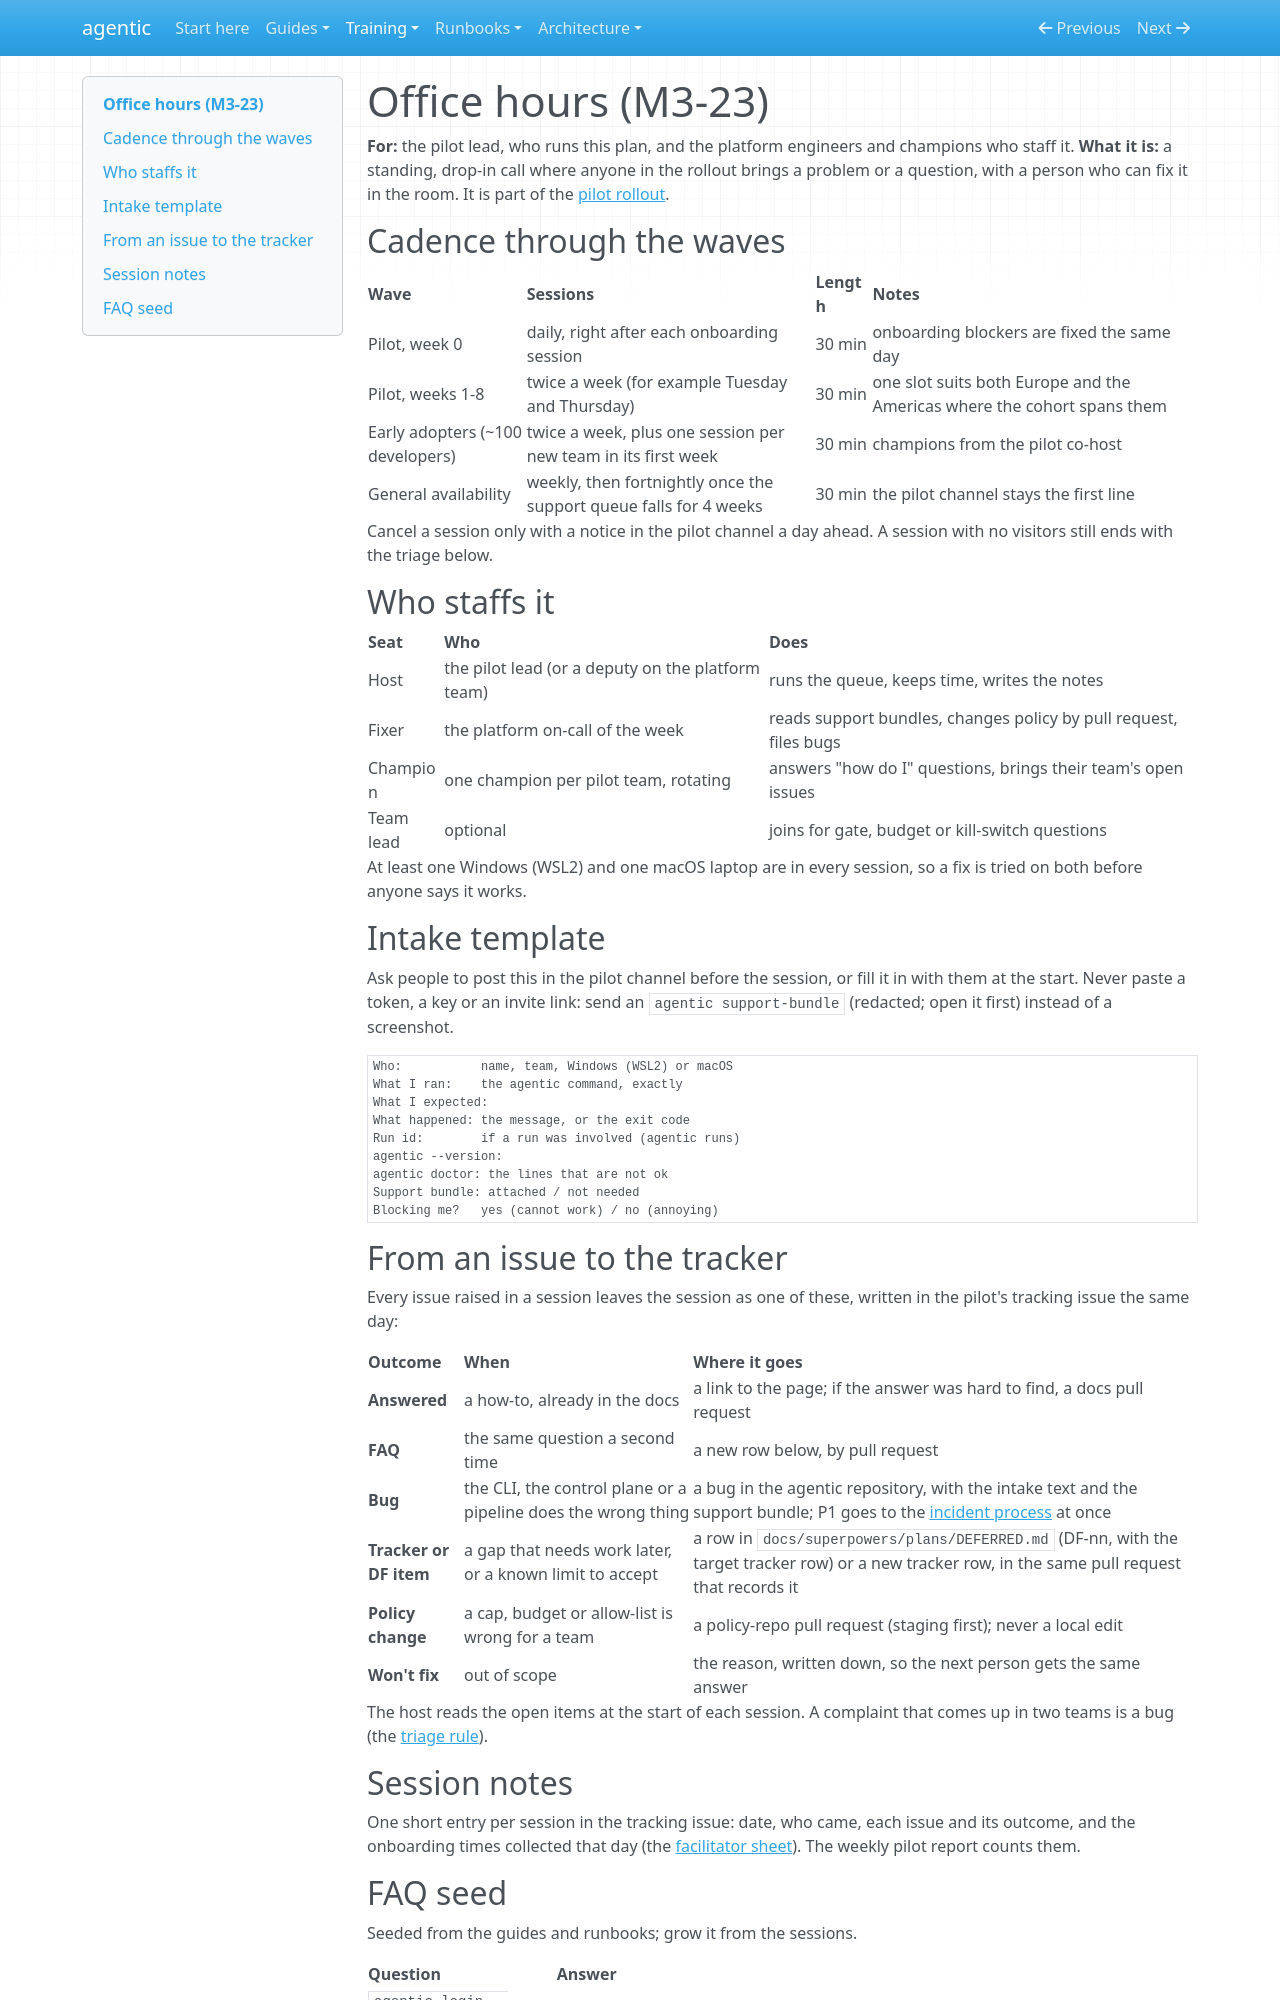

repository: cbeyondcloud/agentic-sdlc · page: training/office-hours.html · generator: mkdocs

# Office hours (M3-23)

**For:** the pilot lead, who runs this plan, and the platform engineers and champions who
staff it. **What it is:** a standing, drop-in call where anyone in the rollout brings a
problem or a question, with a person who can fix it in the room. It is part of the
[pilot rollout](../runbooks/pilot-rollout.md#4-training).

## Cadence through the waves

| Wave | Sessions | Length | Notes |
|---|---|---|---|
| Pilot, week 0 | daily, right after each onboarding session | 30 min | onboarding blockers are fixed the same day |
| Pilot, weeks 1-8 | twice a week (for example Tuesday and Thursday) | 30 min | one slot suits both Europe and the Americas where the cohort spans them |
| Early adopters (~100 developers) | twice a week, plus one session per new team in its first week | 30 min | champions from the pilot co-host |
| General availability | weekly, then fortnightly once the support queue falls for 4 weeks | 30 min | the pilot channel stays the first line |

Cancel a session only with a notice in the pilot channel a day ahead. A session with no
visitors still ends with the triage below.

## Who staffs it

| Seat | Who | Does |
|---|---|---|
| Host | the pilot lead (or a deputy on the platform team) | runs the queue, keeps time, writes the notes |
| Fixer | the platform on-call of the week | reads support bundles, changes policy by pull request, files bugs |
| Champion | one champion per pilot team, rotating | answers "how do I" questions, brings their team's open issues |
| Team lead | optional | joins for gate, budget or kill-switch questions |

At least one Windows (WSL2) and one macOS laptop are in every session, so a fix is tried
on both before anyone says it works.

## Intake template

Ask people to post this in the pilot channel before the session, or fill it in with them
at the start. Never paste a token, a key or an invite link: send an
`agentic support-bundle` (redacted; open it first) instead of a screenshot.

```text
Who:           name, team, Windows (WSL2) or macOS
What I ran:    the agentic command, exactly
What I expected:
What happened: the message, or the exit code
Run id:        if a run was involved (agentic runs)
agentic --version:
agentic doctor: the lines that are not ok
Support bundle: attached / not needed
Blocking me?   yes (cannot work) / no (annoying)
```

## From an issue to the tracker

Every issue raised in a session leaves the session as one of these, written in the pilot's
tracking issue the same day:

| Outcome | When | Where it goes |
|---|---|---|
| **Answered** | a how-to, already in the docs | a link to the page; if the answer was hard to find, a docs pull request |
| **FAQ** | the same question a second time | a new row below, by pull request |
| **Bug** | the CLI, the control plane or a pipeline does the wrong thing | a bug in the agentic repository, with the intake text and the support bundle; P1 goes to the [incident process](../runbooks/pilot-rollout.md#8-incidents) at once |
| **Tracker or DF item** | a gap that needs work later, or a known limit to accept | a row in `docs/superpowers/plans/DEFERRED.md` (DF-nn, with the target tracker row) or a new tracker row, in the same pull request that records it |
| **Policy change** | a cap, budget or allow-list is wrong for a team | a policy-repo pull request (staging first); never a local edit |
| **Won't fix** | out of scope | the reason, written down, so the next person gets the same answer |

The host reads the open items at the start of each session. A complaint that comes up in
two teams is a bug (the [triage rule](../runbooks/pilot-rollout.md#6-the-feedback-loop)).

## Session notes

One short entry per session in the tracking issue: date, who came, each issue and its
outcome, and the onboarding times collected that day (the
[facilitator sheet](facilitator-sheet.md)). The weekly pilot report counts them.
